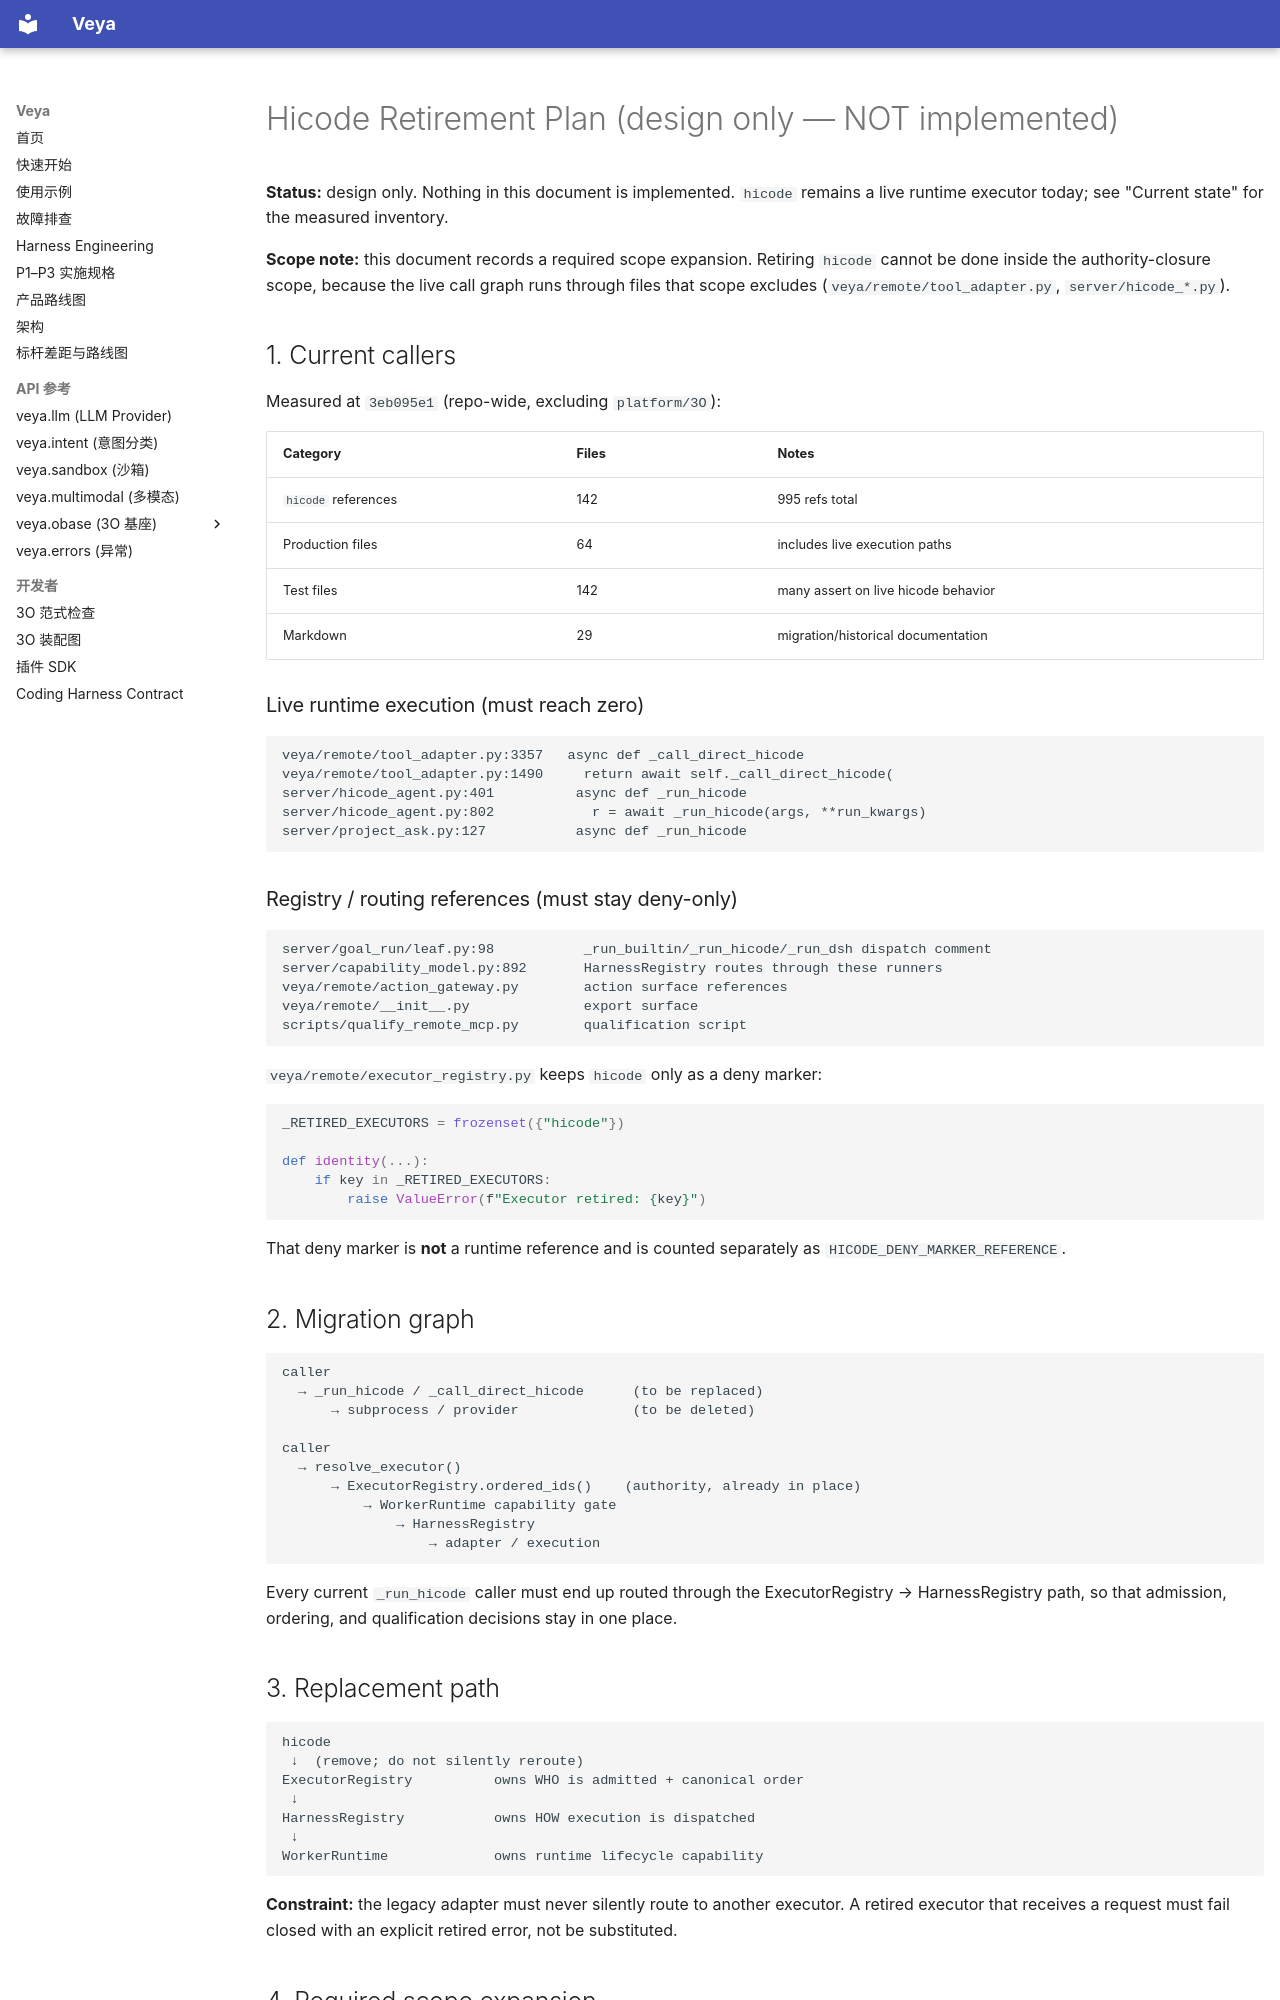

repository: soffy88/Veya · page: executor/hicode-retirement-plan/index.html · generator: mkdocs

# Hicode Retirement Plan (design only — NOT implemented)

**Status:** design only. Nothing in this document is implemented. `hicode` remains
a live runtime executor today; see "Current state" for the measured inventory.

**Scope note:** this document records a required scope expansion. Retiring
`hicode` cannot be done inside the authority-closure scope, because the live call
graph runs through files that scope excludes (`veya/remote/tool_adapter.py`,
`server/hicode_*.py`).

## 1. Current callers

Measured at `3eb095e1` (repo-wide, excluding `platform/3O`):

| Category | Files | Notes |
|---|---|---|
| `hicode` references | 142 | 995 refs total |
| Production files | 64 | includes live execution paths |
| Test files | 142 | many assert on live hicode behavior |
| Markdown | 29 | migration/historical documentation |

### Live runtime execution (must reach zero)

```
veya/remote/tool_adapter.py:3357   async def _call_direct_hicode
veya/remote/tool_adapter.py:1490     return await self._call_direct_hicode(
server/hicode_agent.py:401          async def _run_hicode
server/hicode_agent.py:802            r = await _run_hicode(args, **run_kwargs)
server/project_ask.py:127           async def _run_hicode
```

### Registry / routing references (must stay deny-only)

```
server/goal_run/leaf.py:98           _run_builtin/_run_hicode/_run_dsh dispatch comment
server/capability_model.py:892       HarnessRegistry routes through these runners
veya/remote/action_gateway.py        action surface references
veya/remote/__init__.py              export surface
scripts/qualify_remote_mcp.py        qualification script
```

`veya/remote/executor_registry.py` keeps `hicode` only as a deny marker:

```python
_RETIRED_EXECUTORS = frozenset({"hicode"})

def identity(...):
    if key in _RETIRED_EXECUTORS:
        raise ValueError(f"Executor retired: {key}")
```

That deny marker is **not** a runtime reference and is counted separately as
`HICODE_DENY_MARKER_REFERENCE`.

## 2. Migration graph

```
caller
  → _run_hicode / _call_direct_hicode      (to be replaced)
      → subprocess / provider              (to be deleted)

caller
  → resolve_executor()
      → ExecutorRegistry.ordered_ids()    (authority, already in place)
          → WorkerRuntime capability gate
              → HarnessRegistry
                  → adapter / execution
```

Every current `_run_hicode` caller must end up routed through the
ExecutorRegistry → HarnessRegistry path, so that admission, ordering, and
qualification decisions stay in one place.

## 3. Replacement path

```
hicode
 ↓  (remove; do not silently reroute)
ExecutorRegistry          owns WHO is admitted + canonical order
 ↓
HarnessRegistry           owns HOW execution is dispatched
 ↓
WorkerRuntime             owns runtime lifecycle capability
```

**Constraint:** the legacy adapter must never silently route to another
executor. A retired executor that receives a request must fail closed with an
explicit retired error, not be substituted.

## 4. Required scope expansion

Retirement cannot proceed without modifying:

```
server/hicode_agent.py            _run_hicode definition + live caller
server/project_ask.py             _run_hicode definition
server/goal_run/leaf.py           builtin/hicode/dsh dispatch
veya/remote/tool_adapter.py       _call_direct_hicode, hicode.execute tool surface
server/capability_model.py        HarnessRegistry wiring to the legacy runner
```

These are currently excluded by the authority-closure scope. Retirement is
therefore a separate project with its own scope.
